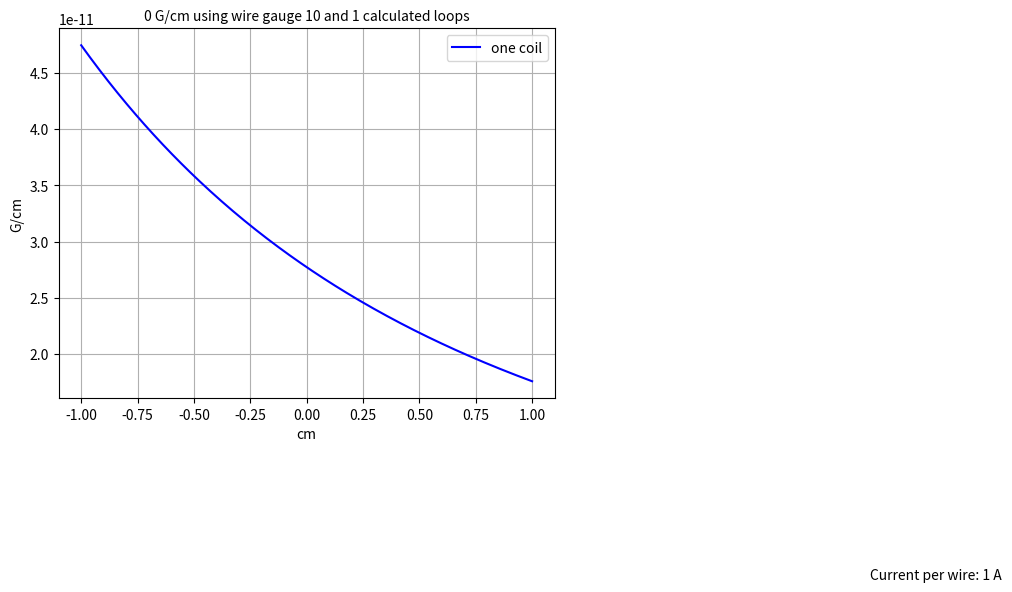

Python code for this plot:
"""
Rough magnetic field calculation
"""


import numpy as np
import scipy.constants as cts
import matplotlib.pyplot as plt
import json

mu0 = cts.mu_0
INCHES_TO_CM = 2.54

CURRENT_SINGLE_LOOP = 1
R = 0.1 #2.150*INCHES_TO_CM # minmum radius of the mot coils
DISTANCE_BETWEEN_COILS = (4.800)*INCHES_TO_CM
AREA_CROSS_SECTION_COILS_POCKET= 2.3689*(INCHES_TO_CM)**2 # inches squared

WIRE_GAUGE = "10"
Z_OFFSET_TOP_COIL = (DISTANCE_BETWEEN_COILS/2)
Z_OFFSET_BOTTOM_COIL = -(DISTANCE_BETWEEN_COILS/2)

N = 1#calc_num_wires(AWG_DIAMETERS[WIRE_GAUGE],area_wires_current_cross_section=AREA_CROSS_SECTION_COILS_POCKET) # number of loops
z = np.linspace(-1,1,200)#np.linspace(-DISTANCE_BETWEEN_COILS/2,DISTANCE_BETWEEN_COILS/2,200)

def ring_b_field_axial(z_offset,current=1,radius=R):
    mag_z_field = (mu0*current*radius**2)/(2*(z_offset**2+radius**2)**(3/2))
    return mag_z_field
def anti_helmholz_congfig(mag_top,mag_bot):
    # zeroing the center of the magnetic field
    mot_total_b_field = mag_top - mag_bot
    return mot_total_b_field

# Define the magnetic fields
mag_field_top_coil = ring_b_field_axial(DISTANCE_BETWEEN_COILS/2-z,current=N*CURRENT_SINGLE_LOOP,radius=R)
mag_field_bot_coil = ring_b_field_axial(DISTANCE_BETWEEN_COILS/2+z,current=N*CURRENT_SINGLE_LOOP,radius=R)
mot_total_b_field = anti_helmholz_congfig(mag_field_top_coil,mag_field_bot_coil)

# the magnetic field gradient, derivative of z function
dB_dz = np.diff(mot_total_b_field*10000)/(np.diff(z))
max_gradient = int(np.max(dB_dz))
y_pos_text = 0.80*max_gradient

fig = plt.figure()
plt.title(f"{max_gradient} G/cm using wire gauge {WIRE_GAUGE} and {N} calculated loops",fontsize=10)
#plt.title(f"Using wire gauge {WIRE_GAUGE} corresponding to {N} calculated loops",fontsize=10)
plt.plot(z,mag_field_bot_coil,'b',label="one coil")
plt.text(2.5,y_pos_text,f"Current per wire: {CURRENT_SINGLE_LOOP} A")
plt.grid()
plt.xlabel("cm")
plt.ylabel("G/cm")
plt.legend()
plt.show()
fig.show()

print(f"field gradient {max_gradient} in G/cm")
